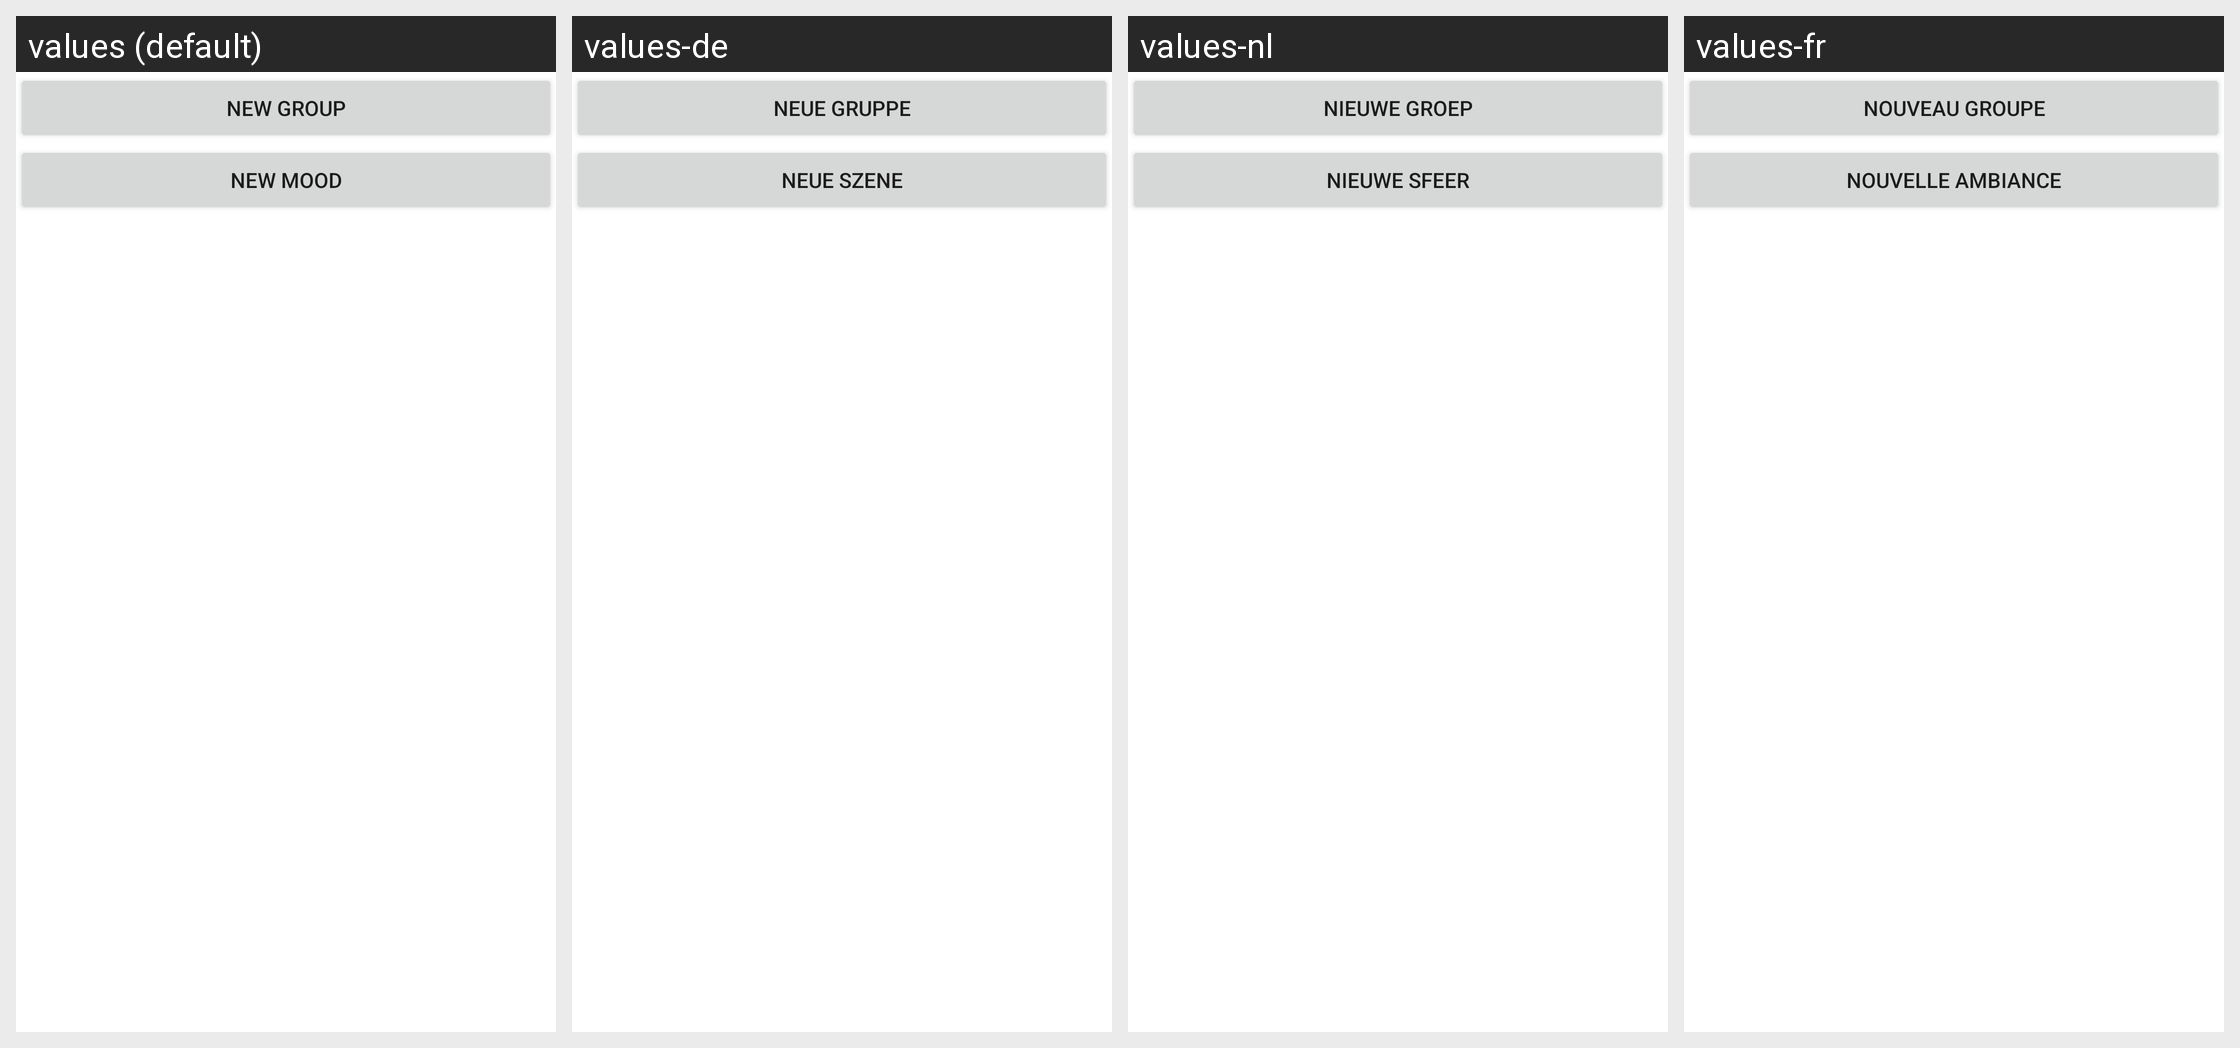

The Android screen above is rendered under several locales of the same app. Produce the string resources it draws, with the default and per-locale values.
Android screen res/layout/add_new_selector.xml rendered under 4 locales, left to right: values (default), values-de, values-nl, values-fr. Device: Nexus 5 (rendered at 1080×1920; each locale shown at half size, 540×960, under a caption strip naming it); theme Theme.MaterialComponents.DayNight.NoActionBar.
Strings drawn on this screen, with the default value and each locale's value (text and hints the layout hard-codes, and strings that could not be matched under every locale, appear in the picture but are not listed):

actionmenu_new_group
  values: New Group
  values-de: Neue Gruppe
  values-nl: Nieuwe groep
  values-fr: Nouveau groupe

actionmenu_new_mood
  values: New Mood
  values-de: Neue Szene
  values-nl: Nieuwe sfeer
  values-fr: Nouvelle ambiance
